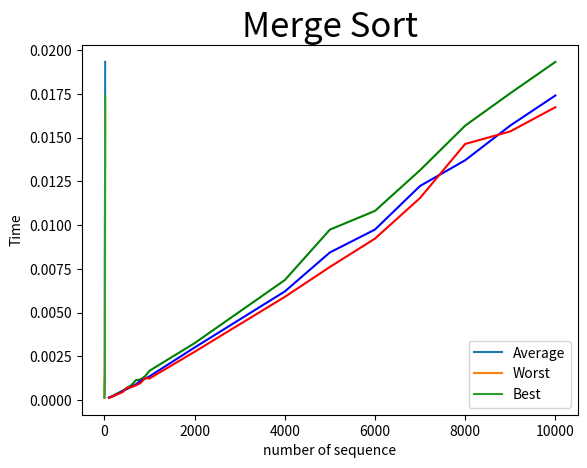

This figure's Python source:
#!/usr/bin/env python
# coding: utf-8

# In[15]:


import random
import time
import matplotlib.pyplot as plt
def merge(left, right, seq): 
        i = j = 0 
        while i + j < len(seq): 
            if j == len(right) or (i < len(left) and left[i] < right[j]): 
                seq[i+j] = left[i] # copy ith element of left as next item of seq 
                i += 1 
            else: 
                seq[i+j] = right[j] # copy jth element of right as next item of seq 
                j += 1  
        return seq 
                
def merge_sort(seq): 
    n = len(seq) 
    if n < 2: 
        return # list is already sorted 
    # divide 
    mid = n // 2 
    left = seq[0:mid] # copy of first half 
    right = seq[mid:n] # copy of second half 
    # conquer (with recursion) 
    merge_sort(left) # sort copy of first half 
    merge_sort(right) # sort copy of second half 
    # merge results 
    seq = merge(left, right, seq) 
    return seq 

num = [100, 200,400,500,600,700,800,900,1000,2000,4000,5000,6000,7000,8000,9000,10000]
Average = []
Best = []
Worst = []
for j in num :
    seq = [] 
    for i in range(0 , j ):
        seq.append(random.randint( 1, j ))
        
    start_A = time.time( )
    A = merge_sort(seq)
    end_A = time.time( )
    elapsed_A = end_A - start_A
    
    Average.append(elapsed_A)
    
    start_B = time.time( )
    B = merge_sort(A)
    end_B = time.time( )
    elapsed_B = end_B - start_B
    
    Best.append(elapsed_B)

    B_reversed = reversed(B)
    start_W = time.time( )
    W = merge_sort(list(B_reversed))
    end_W = time.time( )
    elapsed_W = end_W - start_W
    
    Worst.append(elapsed_W)
    
plt.plot(Average, label = 'Average')
plt.plot(Worst, label = 'Worst')
plt.plot(Best, label = 'Best')
plt.title('Merge Sort', fontsize = 25)
plt.xlabel("number of sequence")
plt.ylabel("Time")
plt.plot(num, Average,'g',num, Best,'b',num, Worst,'r')
plt.legend()
plt.show()


# In[ ]:




